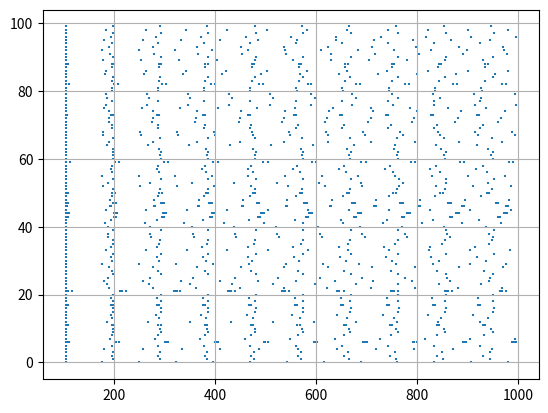

Reproduce this figure in Python.
import random
import numpy as np
import matplotlib.pyplot as plt

class IzhikevichNeurons:

    # N: number of neurons
    # I: current
    # isExcitatory: true = excitatory, false = inhibitory
    def __init__(self, N, I, isExcitatory):
        self.N = N
        self.I = I
        self.isExcitatory = isExcitatory

        self.a = np.zeros(N)
        self.b = np.zeros(N)
        self.c = np.zeros(N)
        self.d = np.zeros(N)
        self.setParameters()
        self.setConnections()

        self.maxT = 200
        self.deltaT = 0.1

        # initial values
        self.initial_v = -65
        self.initial_u = -1

    def setParameters(self):
        for i in range(self.N):
            r = random.random()

            if self.isExcitatory:
                self.a[i] = 0.02
                self.b[i] = 0.2
                self.c[i] = -65 + 15*(r**2)
                self.d[i] = 8 - 6*(r**2)
            else:
                self.a[i] = 0.02 + 0.08*r
                self.b[i] = 0.25 - 0.05*r
                self.c[i] = -65
                self.d[i] = 2

    def setDelta(self, deltaT):
        self.deltaT = deltaT

    def setMaxTime(self, maxT):
        self.maxT = maxT

    def euler(self):
        ts = np.arange(0, self.maxT + self.deltaT, self.deltaT)
        us = np.zeros((self.N, len(ts)))
        vs = np.zeros((self.N, len(ts)))
    
        # Initial values setup
        us[:, 0] = self.initial_u
        vs[:, 0] = self.initial_v

        # internal_I[j, step]: synaptic current arriving at neuron j at that step
        internal_I = np.zeros((self.N, len(ts)))
    
        for step in range(len(ts)-1):
            v = vs[:, step].copy()
            u = us[:, step].copy()
    
            # Spiked last step -> reset before integrating
            fired = v >= 30
            v[fired] = self.c[fired]
            u[fired] += self.d[fired]

            # from neuron i (if fired)
            for i in np.where(fired)[0]:
                # check every j neuron
                for j in range(self.N):
                    arriveT = step + self.D[i, j]
                    if arriveT < len(ts):
                        internal_I[j, arriveT] += self.W[i, j]
            
    
            # Izhikevich derivatives
            dv = 0.04*(v**2) + 5*v + 140 - u + self.I + internal_I[:, step]
            du = self.a * (self.b*v - u)

            vs[:, step+1] = v + self.deltaT * dv
            us[:, step+1] = u + self.deltaT * du
    
            # Neurons that spiked this step -> pin to 30
            vs[vs[:, step+1] >= 30, step+1] = 30
    
        return ts, vs, us

    # Q2c spec: D(i, j) = 5, W(i, j) = 50 / sqrt(K)
    def setConnections(self, connected=None, delay=5, weight=50):
        if connected is None:
            connected = ~np.eye(self.N, dtype=bool)

        # K[j]: number of incoming synapses of post-synaptic neuron j
        K = connected.sum(axis=0)

        # dividing by sqrt(K) (shape (N,)) applies K[j] down each column j
        self.W = np.where(connected, weight / np.sqrt(np.maximum(K, 1)), 0)
        self.D = np.full((self.N, self.N), delay, dtype=int)


neurons = IzhikevichNeurons(N=100, I=5, isExcitatory=True)
neurons.setMaxTime(1000)
neurons.setConnections(connected=np.zeros((100, 100), dtype=bool))  # Q2b: no connections
ts, vs, us = neurons.euler()

neuron_idx, t_idx = np.where(vs >= 30)
plt.scatter(ts[t_idx], neuron_idx, s=2, marker='|')
plt.grid(True)
plt.show()
